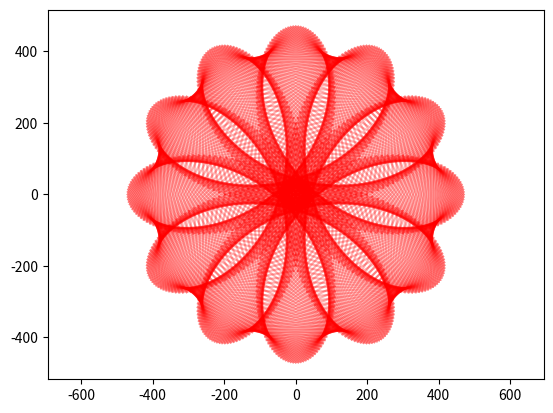

Generate this figure with matplotlib:
# This script plots the hypotrochoid equations, also known as spirograph or Guilloche patterns.
from numpy import sin, cos, linspace,pi
import matplotlib.pyplot as plt


def sinParam(average,amplitude,nCycles,nPoints):
	t = linspace(0,2*pi,nPoints)
	return amplitude*average*sin(nCycles*t)+average


a = 88  # radius of fixed circle

b = 0.05    # radius of rolling circle
h = 100  # distance from P (the tracing point) to center of rolling circle
n = 1005 # number of points to plot
m = 1    # time/angle multiplier
r = [0,2*pi]   # range of parameter/angle to plot
sf = 2.5 # scaling factor
t = linspace(r[0],r[1],n) #time/angle parameter 
# h = sinParam(100,.5,4,n)
# m = sinParam(1,.0001,3,n)
# b = sinParam(0.05,.5,30,n)

x = sf*((a-b)*cos(m*t)+h*cos(m*((a-b)/b)*t))
y = sf*((a-b)*sin(m*t)-h*sin(m*((a-b)/b)*t))


[plt.plot(x[i:i+2],y[i:i+2],'r-',alpha=0.3) for i in range(len(x))]
plt.axis('equal')
plt.show()
